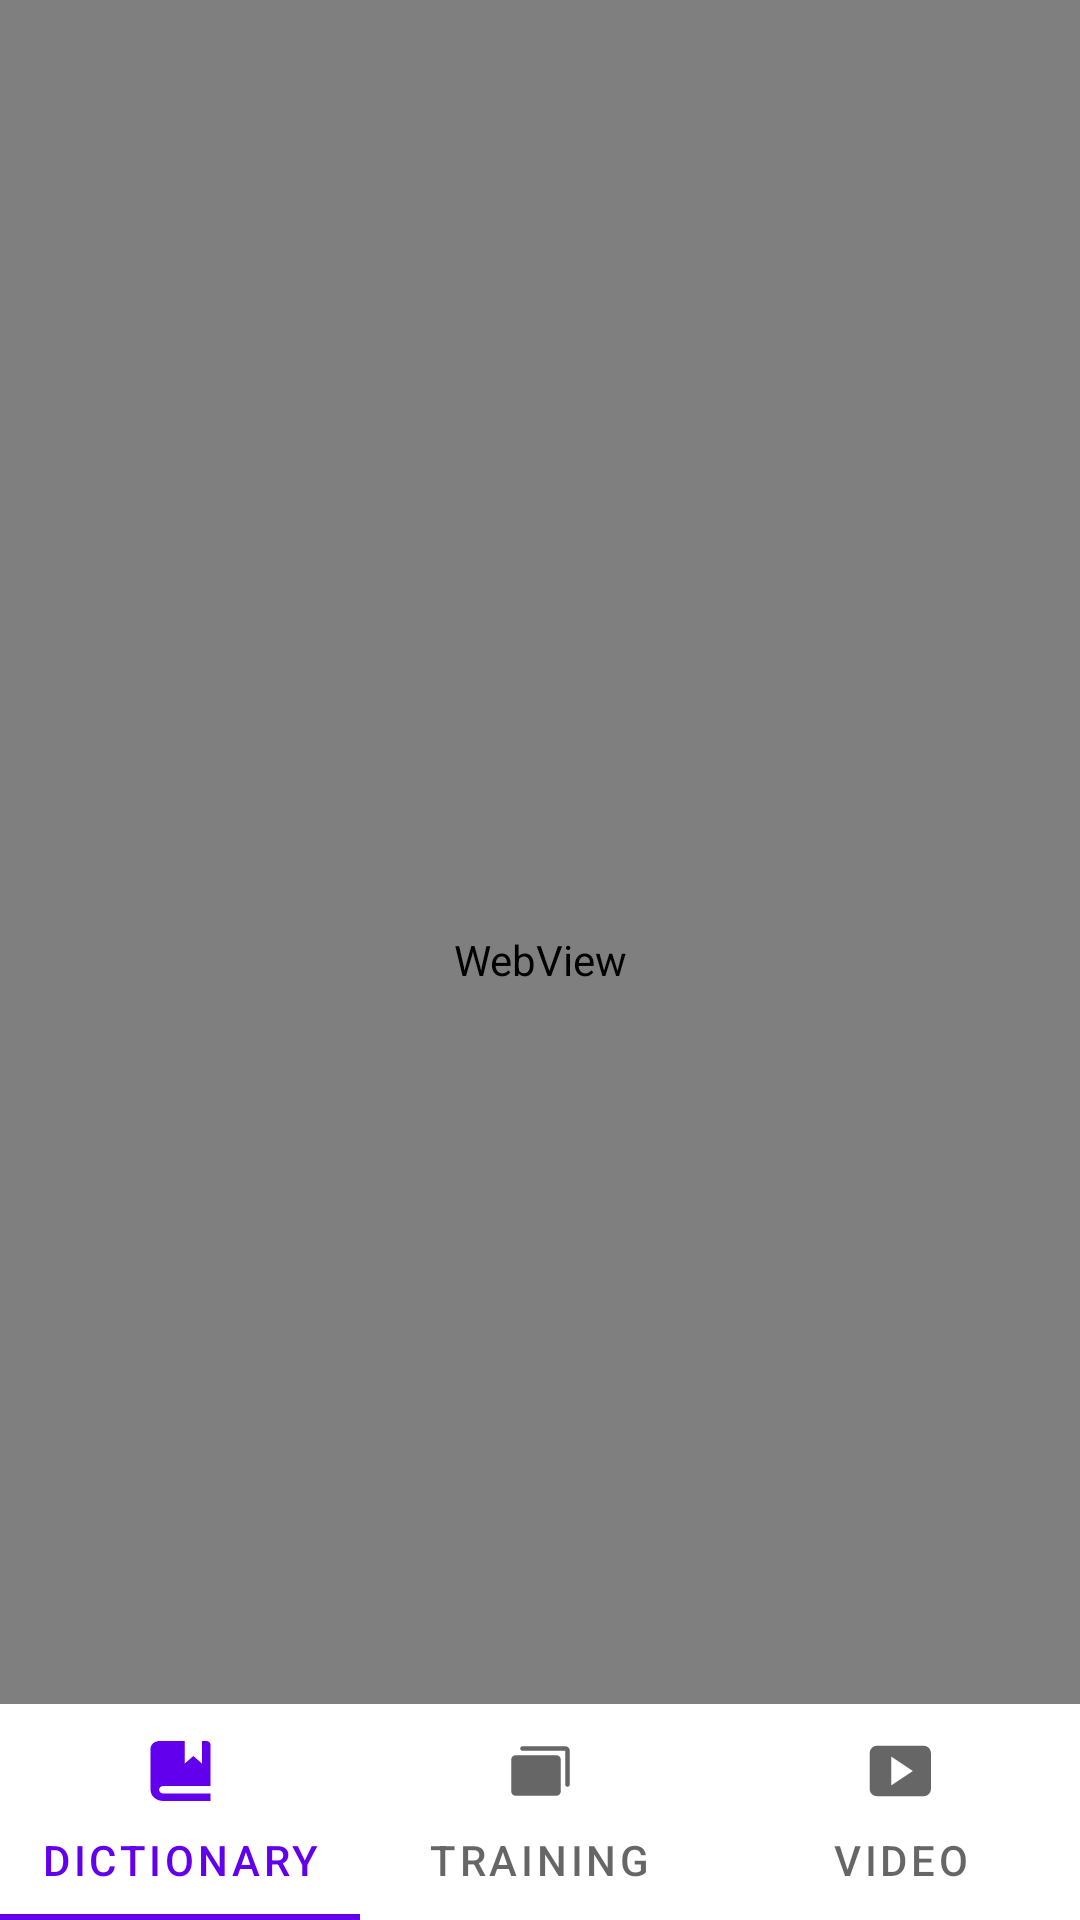

Reconstruct the res/layout file that produces this screen, plus the resources it refers to.
<!-- AndroidManifest.xml: application theme Theme.WordsFactory -->
<!-- res/layout/activity_video.xml -->
<?xml version="1.0" encoding="utf-8"?>
<androidx.constraintlayout.widget.ConstraintLayout xmlns:android="http://schemas.android.com/apk/res/android"
    xmlns:app="http://schemas.android.com/apk/res-auto"
    xmlns:tools="http://schemas.android.com/tools"
    android:layout_width="match_parent"
    android:layout_height="match_parent"
    tools:context=".VideoActivity">

    <WebView
        android:id="@+id/webView"
        android:layout_width="0dp"
        android:layout_height="0dp"
        app:layout_constraintBottom_toBottomOf="@+id/tabLayout"
        app:layout_constraintEnd_toEndOf="parent"
        app:layout_constraintStart_toStartOf="parent"
        app:layout_constraintTop_toTopOf="parent" />

    <com.google.android.material.tabs.TabLayout
        android:id="@+id/tabLayout"
        style="@style/CustomTabLayout2"
        android:layout_width="0dp"
        android:layout_height="wrap_content"
        app:layout_constraintBottom_toBottomOf="parent"
        app:layout_constraintEnd_toEndOf="parent"
        app:layout_constraintStart_toStartOf="parent">

        <com.google.android.material.tabs.TabItem
            android:id="@+id/dictionaryTabItem"
            android:layout_width="wrap_content"
            android:layout_height="wrap_content"
            android:icon="@drawable/icon_dectionary"
            android:text="Dictionary" />

        <com.google.android.material.tabs.TabItem
            android:id="@+id/trainingTabItem"
            android:layout_width="wrap_content"
            android:layout_height="wrap_content"
            android:icon="@drawable/icon_training"
            android:text="Training" />

        <com.google.android.material.tabs.TabItem
            android:id="@+id/videoTabItem"
            android:layout_width="wrap_content"
            android:layout_height="wrap_content"
            android:icon="@drawable/icon_video"
            android:text="Video" />
    </com.google.android.material.tabs.TabLayout>

</androidx.constraintlayout.widget.ConstraintLayout>
<!-- resources referenced by this layout -->
<resources>
  <!-- drawable icon_dectionary (drawable) -->
  <vector xmlns:android="http://schemas.android.com/apk/res/android"
      android:width="21dp"
      android:height="20dp"
      android:viewportWidth="21"
      android:viewportHeight="20">
      <path
          android:pathData="M3.357,0C3.157,0 2.986,0.025 2.814,0.075C1.7,0.275 0.814,1.05 0.586,2.025C0.5,2.175 0.5,2.325 0.5,2.5V16.25C0.5,18.325 2.414,20 4.786,20H20.5V17.5H4.786C3.986,17.5 3.357,16.95 3.357,16.25C3.357,15.55 3.986,15 4.786,15H20.5V1.25C20.5,0.55 19.871,0 19.071,0H17.643V7.5L14.786,5L11.929,7.5V0H3.357Z"
          android:fillColor="#FFFFFF"/>
  </vector>
  <!-- drawable icon_training (drawable) -->
  <vector xmlns:android="http://schemas.android.com/apk/res/android"
      android:width="21dp"
      android:height="18dp"
      android:viewportWidth="21"
      android:viewportHeight="18">
      <path
          android:pathData="M17.251,5.25V15.75C17.25,16.148 17.092,16.529 16.811,16.81C16.53,17.091 16.148,17.25 15.751,17.25H2.251C1.853,17.25 1.472,17.091 1.191,16.81C0.909,16.529 0.751,16.148 0.751,15.75V5.25C0.751,4.852 0.909,4.471 1.191,4.19C1.472,3.909 1.853,3.75 2.251,3.75H15.751C16.148,3.75 16.53,3.909 16.811,4.19C17.092,4.471 17.25,4.852 17.251,5.25ZM18.751,0.75H4.501C4.302,0.75 4.111,0.829 3.97,0.97C3.83,1.11 3.751,1.301 3.751,1.5C3.751,1.699 3.83,1.89 3.97,2.03C4.111,2.171 4.302,2.25 4.501,2.25H18.751V13.5C18.751,13.699 18.83,13.89 18.97,14.03C19.111,14.171 19.302,14.25 19.501,14.25C19.7,14.25 19.89,14.171 20.031,14.03C20.172,13.89 20.251,13.699 20.251,13.5V2.25C20.25,1.852 20.092,1.471 19.811,1.19C19.53,0.909 19.148,0.75 18.751,0.75Z"
          android:fillColor="#FFFFFF"/>
  </vector>
  <!-- drawable icon_video (drawable) -->
  <vector xmlns:android="http://schemas.android.com/apk/res/android"
      android:width="22dp"
      android:height="18dp"
      android:viewportWidth="22"
      android:viewportHeight="18">
      <path
          android:pathData="M21.3,15V3C21.3,1.68 20.22,0.6 18.9,0.6H3.3C1.98,0.6 0.9,1.68 0.9,3V15C0.9,16.32 1.98,17.4 3.3,17.4H18.9C20.22,17.4 21.3,16.32 21.3,15ZM8.1,13.8V4.2L15.3,9L8.1,13.8Z"
          android:fillColor="#FFFFFF"/>
  </vector>
  <style name="Theme.WordsFactory" parent="Theme.MaterialComponents.DayNight.DarkActionBar">
          
          <item name="colorPrimary">@color/purple_500</item>
          <item name="colorPrimaryVariant">@color/purple_700</item>
          <item name="colorOnPrimary">@color/white</item>
          
          <item name="colorSecondary">@color/teal_200</item>
          <item name="colorSecondaryVariant">@color/teal_700</item>
          <item name="colorOnSecondary">@color/black</item>
          
          <item name="android:statusBarColor">?attr/colorPrimaryVariant</item>
          
      </style>
  <color name="purple_500">#FF6200EE</color>
  <color name="purple_700">#FF3700B3</color>
  <color name="white">#FFFFFFFF</color>
  <color name="teal_200">#FF03DAC5</color>
  <color name="teal_700">#FF018786</color>
  <color name="black">#FF000000</color>
</resources>
